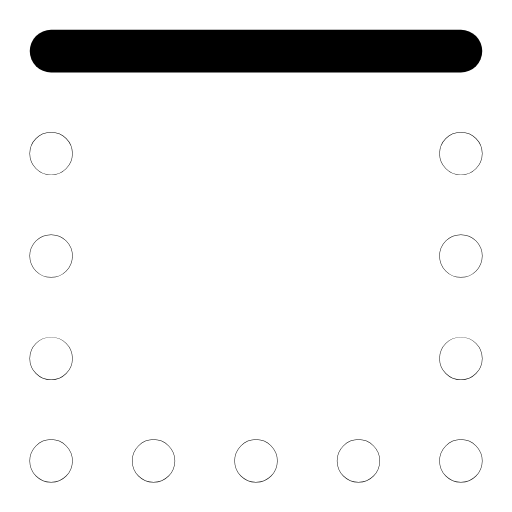
t = 0.00 s
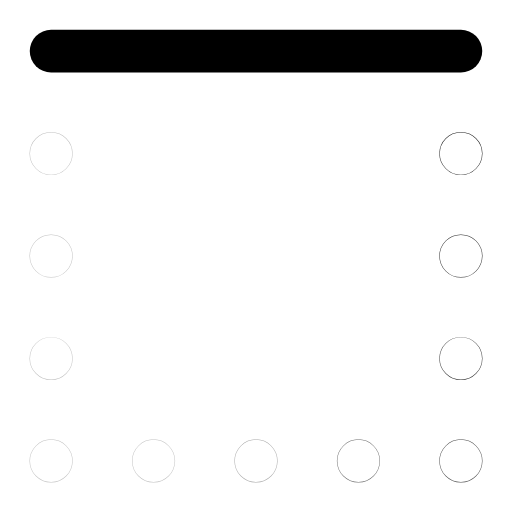
t = 0.31 s
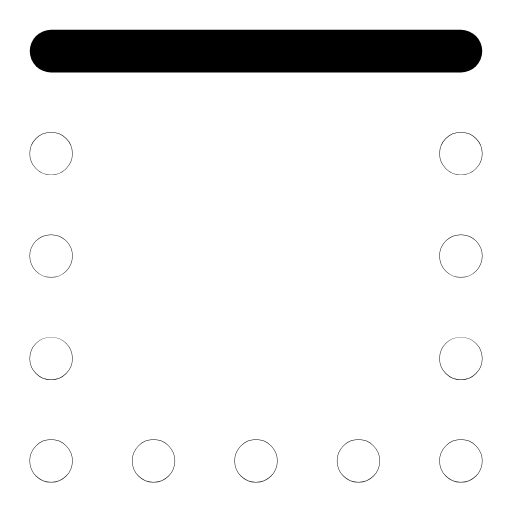
t = 0.63 s
t = 1.00 s: frame unchanged from t = 0.00 s, image omitted
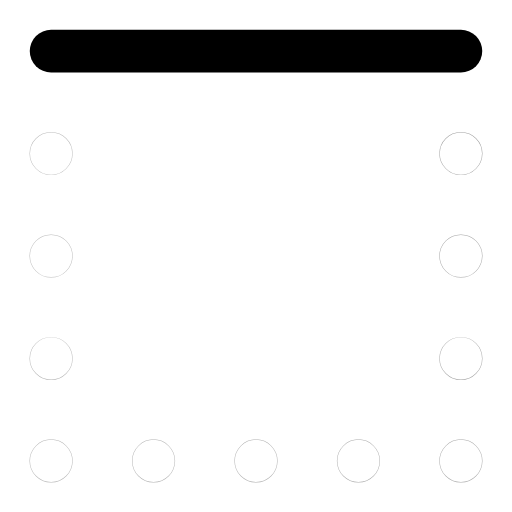
t = 1.27 s
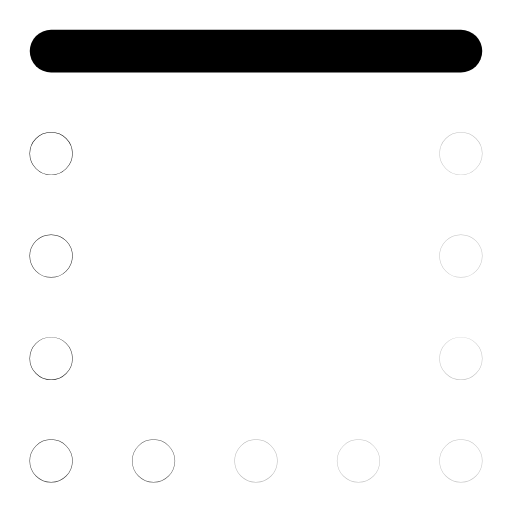
t = 1.52 s

The animated SVG that drew these frames (rendered in a browser with its animation timeline set to each time). Animation: 11 SMIL elements (animate=11); one cycle of 1.90 s, repeats indefinitely.

<svg xmlns="http://www.w3.org/2000/svg" width="24" height="24" viewBox="0 0 24 24" fill="none"><g transform="translate(-1.56 -1.56) scale(1.13)"><line stroke="currentColor" stroke-width="1.77" stroke-linecap="round" stroke-linejoin="round" fill="none" x1="3.5" y1="3.5" x2="20.5" y2="3.5"></line><circle stroke="currentColor" stroke-width="1.77" stroke-linecap="round" stroke-linejoin="round" fill="none" cx="20.5" cy="7.75" r="0.01"><animate attributeName="opacity" values="1;0.25;1;1;0.25;1;1" keyTimes="0;0.054;0.45;0.6;0.864;0.9;1" dur="1.9s" repeatCount="indefinite" calcMode="spline" keySplines="0.16 1 0.3 1;0.16 1 0.3 1;0.16 1 0.3 1;0.16 1 0.3 1;0.16 1 0.3 1;0.16 1 0.3 1"/></circle><circle stroke="currentColor" stroke-width="1.77" stroke-linecap="round" stroke-linejoin="round" fill="none" cx="20.5" cy="12" r="0.01"><animate attributeName="opacity" values="1;0.25;1;1;0.25;1;1" keyTimes="0;0.0742;0.45;0.6;0.8505;0.9;1" dur="1.9s" repeatCount="indefinite" calcMode="spline" keySplines="0.16 1 0.3 1;0.16 1 0.3 1;0.16 1 0.3 1;0.16 1 0.3 1;0.16 1 0.3 1;0.16 1 0.3 1"/></circle><circle stroke="currentColor" stroke-width="1.77" stroke-linecap="round" stroke-linejoin="round" fill="none" cx="20.5" cy="16.25" r="0.01"><animate attributeName="opacity" values="1;0.25;1;1;0.25;1;1" keyTimes="0;0.0945;0.45;0.6;0.837;0.9;1" dur="1.9s" repeatCount="indefinite" calcMode="spline" keySplines="0.16 1 0.3 1;0.16 1 0.3 1;0.16 1 0.3 1;0.16 1 0.3 1;0.16 1 0.3 1;0.16 1 0.3 1"/></circle><circle stroke="currentColor" stroke-width="1.77" stroke-linecap="round" stroke-linejoin="round" fill="none" cx="20.5" cy="20.5" r="0.01"><animate attributeName="opacity" values="1;0.25;1;1;0.25;1;1" keyTimes="0;0.1148;0.45;0.6;0.8235;0.9;1" dur="1.9s" repeatCount="indefinite" calcMode="spline" keySplines="0.16 1 0.3 1;0.16 1 0.3 1;0.16 1 0.3 1;0.16 1 0.3 1;0.16 1 0.3 1;0.16 1 0.3 1"/></circle><circle stroke="currentColor" stroke-width="1.77" stroke-linecap="round" stroke-linejoin="round" fill="none" cx="16.25" cy="20.5" r="0.01"><animate attributeName="opacity" values="1;0.25;1;1;0.25;1;1" keyTimes="0;0.135;0.45;0.6;0.81;0.9;1" dur="1.9s" repeatCount="indefinite" calcMode="spline" keySplines="0.16 1 0.3 1;0.16 1 0.3 1;0.16 1 0.3 1;0.16 1 0.3 1;0.16 1 0.3 1;0.16 1 0.3 1"/></circle><circle stroke="currentColor" stroke-width="1.77" stroke-linecap="round" stroke-linejoin="round" fill="none" cx="12" cy="20.5" r="0.01"><animate attributeName="opacity" values="1;0.25;1;1;0.25;1;1" keyTimes="0;0.1552;0.45;0.6;0.7965;0.9;1" dur="1.9s" repeatCount="indefinite" calcMode="spline" keySplines="0.16 1 0.3 1;0.16 1 0.3 1;0.16 1 0.3 1;0.16 1 0.3 1;0.16 1 0.3 1;0.16 1 0.3 1"/></circle><circle stroke="currentColor" stroke-width="1.77" stroke-linecap="round" stroke-linejoin="round" fill="none" cx="7.75" cy="20.5" r="0.01"><animate attributeName="opacity" values="1;0.25;1;1;0.25;1;1" keyTimes="0;0.1755;0.45;0.6;0.783;0.9;1" dur="1.9s" repeatCount="indefinite" calcMode="spline" keySplines="0.16 1 0.3 1;0.16 1 0.3 1;0.16 1 0.3 1;0.16 1 0.3 1;0.16 1 0.3 1;0.16 1 0.3 1"/></circle><circle stroke="currentColor" stroke-width="1.77" stroke-linecap="round" stroke-linejoin="round" fill="none" cx="3.5" cy="20.5" r="0.01"><animate attributeName="opacity" values="1;0.25;1;1;0.25;1;1" keyTimes="0;0.1958;0.45;0.6;0.7695;0.9;1" dur="1.9s" repeatCount="indefinite" calcMode="spline" keySplines="0.16 1 0.3 1;0.16 1 0.3 1;0.16 1 0.3 1;0.16 1 0.3 1;0.16 1 0.3 1;0.16 1 0.3 1"/></circle><circle stroke="currentColor" stroke-width="1.77" stroke-linecap="round" stroke-linejoin="round" fill="none" cx="3.5" cy="16.25" r="0.01"><animate attributeName="opacity" values="1;0.25;1;1;0.25;1;1" keyTimes="0;0.216;0.45;0.6;0.756;0.9;1" dur="1.9s" repeatCount="indefinite" calcMode="spline" keySplines="0.16 1 0.3 1;0.16 1 0.3 1;0.16 1 0.3 1;0.16 1 0.3 1;0.16 1 0.3 1;0.16 1 0.3 1"/></circle><circle stroke="currentColor" stroke-width="1.77" stroke-linecap="round" stroke-linejoin="round" fill="none" cx="3.5" cy="12" r="0.01"><animate attributeName="opacity" values="1;0.25;1;1;0.25;1;1" keyTimes="0;0.2362;0.45;0.6;0.7425;0.9;1" dur="1.9s" repeatCount="indefinite" calcMode="spline" keySplines="0.16 1 0.3 1;0.16 1 0.3 1;0.16 1 0.3 1;0.16 1 0.3 1;0.16 1 0.3 1;0.16 1 0.3 1"/></circle><circle stroke="currentColor" stroke-width="1.77" stroke-linecap="round" stroke-linejoin="round" fill="none" cx="3.5" cy="7.75" r="0.01"><animate attributeName="opacity" values="1;0.25;1;1;0.25;1;1" keyTimes="0;0.2565;0.45;0.6;0.729;0.9;1" dur="1.9s" repeatCount="indefinite" calcMode="spline" keySplines="0.16 1 0.3 1;0.16 1 0.3 1;0.16 1 0.3 1;0.16 1 0.3 1;0.16 1 0.3 1;0.16 1 0.3 1"/></circle></g></svg>
